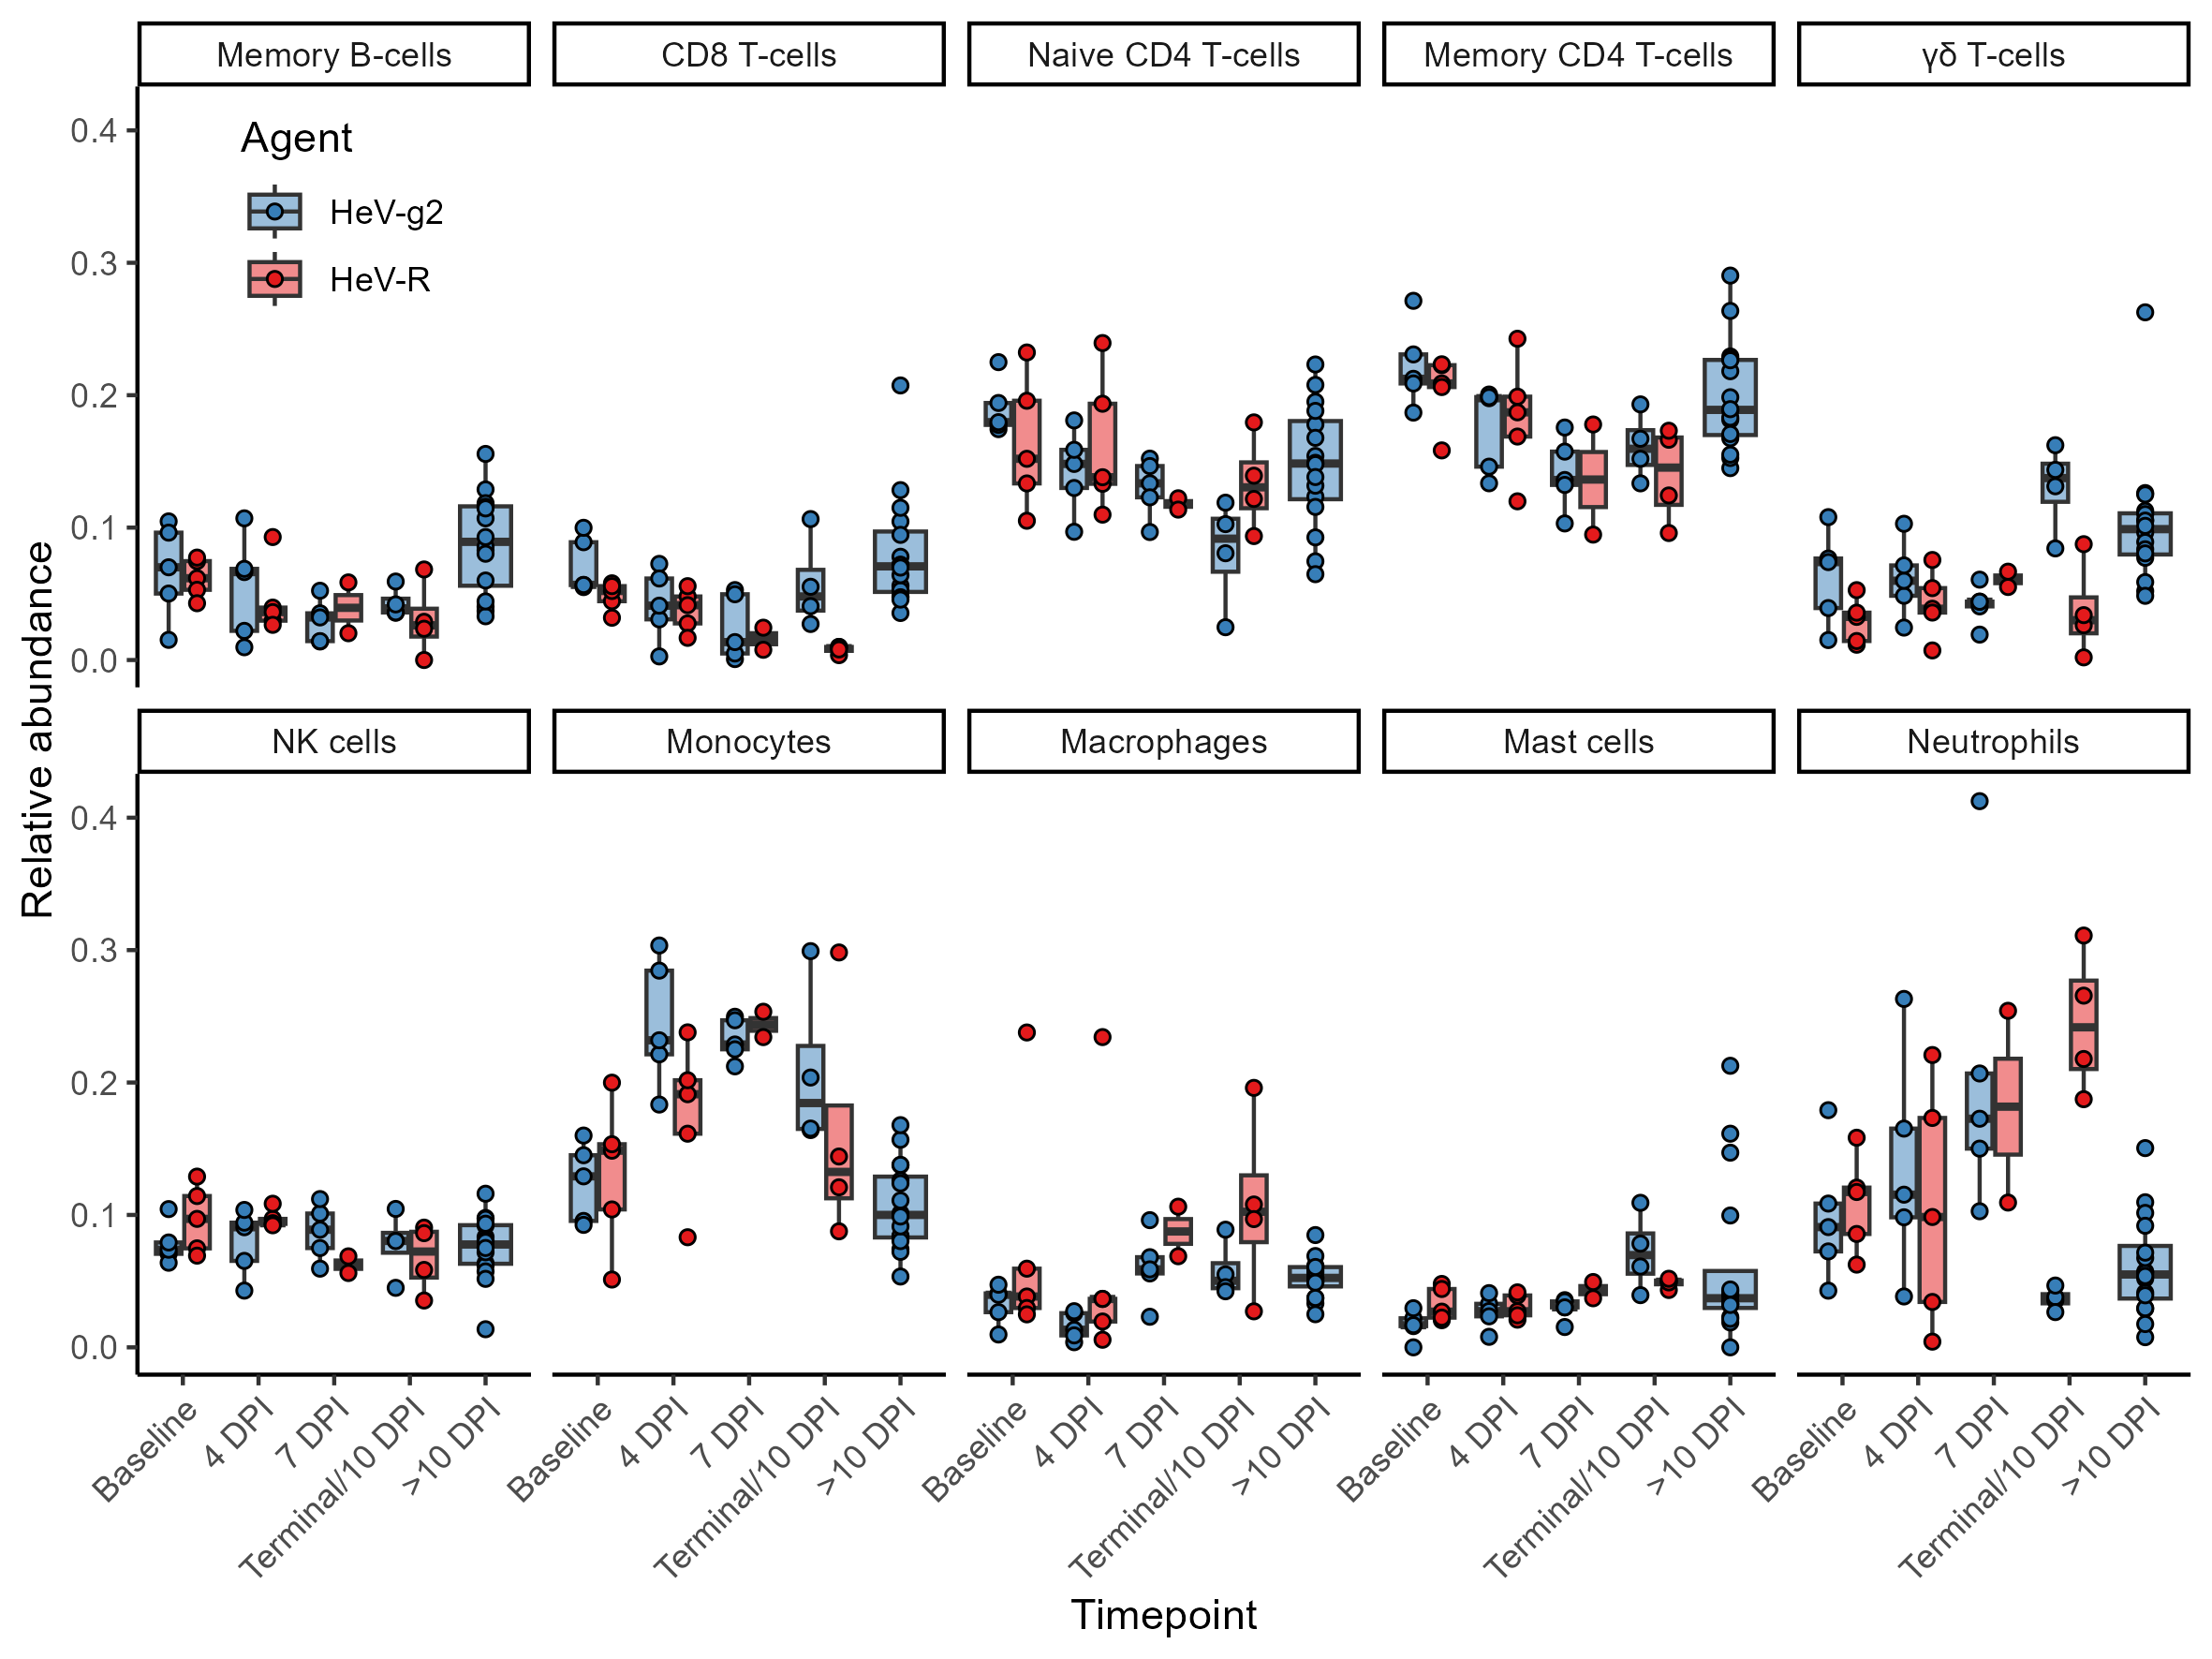

The table this chart was drawn from, first rows:
Mixture, B cells naive, B cells memory, Plasma cells, T cells CD8, T cells CD4 naive, T cells CD4 memory resting, T cells CD4 memory activated, T cells follicular helper, T cells regulatory  Tregs, T cells gamma delta, NK cells resting, NK cells activated, Monocytes, Macrophages M0, Macrophages M1, Macrophages M2, Dendritic cells resting, Dendritic cells activated, Mast cells resting, Mast cells activated, Eosinophils, Neutrophils, P value
sample01, 0, 0.06179, 0.02921, 0.03193, 0.1052, 0.0006321, 0.1583, 0, 0, 0.03258, 0.07476, 0, 0.0512, 0.2378, 0.0008518, 0, 0, 0, 0.04789, 0, 0.04723, 0.1206, 0
sample02, 0, 0.0396, 0.04099, 0.04798, 0.1098, 0.04082, 0.1688, 0, 0, 0.007248, 0.09702, 0, 0.08315, 0.2343, 0.00853, 0, 0, 0, 0.03919, 0, 0.04831, 0.03429, 0.001
sample03, 0, 0.05863, 0, 0.02442, 0.1222, 0, 0.1779, 0, 0, 0.06673, 0.06873, 0, 0.2343, 0.0688, 0.01909, 0, 0, 0, 0.04934, 0, 0.0005802, 0.1093, 0.002
sample05, 0, 0.0747, 0.03035, 0.04442, 0.1958, 0, 0.2227, 0, 0, 0.03576, 0.06926, 0, 0.1485, 0.0384, 0, 0, 0, 0.01042, 0.04407, 0, 0, 0.08563, 0
sample06, 0, 0.09287, 0.006283, 0.02763, 0.1935, 0, 0.1871, 0, 0, 0.03873, 0.09375, 0, 0.1912, 0.03651, 0.005905, 0, 0, 0.0008464, 0.02727, 0, 0, 0.09844, 0.001
sample07, 0, 0.02886, 0.01457, 0.003681, 0.1795, 0, 0.1663, 0, 0, 0.001997, 0.09042, 0, 0.1441, 0.1079, 0.001547, 0, 0, 0, 0.04332, 0, 0, 0.2178, 0.004
sample08, 0, 0.05302, 0.02231, 0.05214, 0.2323, 0, 0.2089, 0, 0, 0.01155, 0.09702, 0, 0.1999, 0.02971, 0, 0, 0, 0.003772, 0.02697, 0, 0, 0.06247, 0
sample09, 0, 0.02971, 0.06769, 0.05578, 0.2394, 0, 0.2426, 0, 0, 0.03584, 0.09326, 0, 0.1614, 0.01951, 0, 0, 0.001802, 0.001252, 0.04154, 0, 0.005942, 0.0043, 0
sample10, 0.007122, 0, 0.02895, 0.009863, 0.1392, 0, 0.1732, 0, 0, 0.08749, 0.08623, 0, 0.1209, 0.09685, 0.003527, 0, 0, 0, 0.05, 0, 0.009334, 0.1874, 0.001
sample11, 0, 0.07737, 0.01114, 0.05794, 0.152, 0, 0.2233, 0, 0, 0.05278, 0.1143, 0, 0.1042, 0.0249, 0, 0, 0, 0.003313, 0.0205, 0, 0, 0.1583, 0
sample12, 0, 0.03619, 0.0155, 0.04141, 0.1331, 0, 0.1199, 0, 0, 0.05431, 0.1085, 0, 0.2379, 0.005731, 0.0006978, 0, 0, 0.00519, 0.0209, 0, 0, 0.2208, 0.001
sample13, 0, 0.02362, 0.002099, 0.0099, 0.09361, 0, 0.0959, 0, 0, 0.02623, 0.05848, 0, 0.2982, 0.02721, 0, 0, 0, 0.004663, 0.04905, 0, 0, 0.311, 0.001
sample14, 0, 0.04289, 0.009608, 0.05581, 0.1334, 0.05197, 0.2061, 0, 0, 0.01435, 0.129, 0, 0.1534, 0.05942, 0, 0, 0.004339, 0, 0.02245, 0, 0, 0.1173, 0.001
sample15, 0, 0.02656, 0.01121, 0.01673, 0.138, 0.0032, 0.1989, 0, 0, 0.07556, 0.09219, 0, 0.2017, 0.03664, 0, 0, 0, 0.001787, 0.0242, 0, 0, 0.1732, 0.001
sample16, 0, 0.02022, 0.001531, 0.007729, 0.1136, 0, 0.09471, 0, 0, 0.05515, 0.05613, 0, 0.2535, 0.1062, 0, 0, 0, 0, 0.03707, 0, 0, 0.2542, 0.001
sample17, 0, 0.06839, 0.0002504, 0.008007, 0.1217, 0, 0.1243, 0, 0, 0.03391, 0.03536, 0, 0.08762, 0.196, 0.007152, 0, 0, 0, 0.05181, 0, 0, 0.2656, 0.004
sample18, 0, 0.07003, 0.01981, 0.05675, 0.1744, 0.03077, 0.1868, 0, 0, 0.01507, 0.07063, 0, 0.1451, 0.04072, 0, 0, 0, 0.01081, 0, 0, 0, 0.1791, 0.001
sample19, 0.01139, 0.009651, 0.01782, 0.002724, 0.09683, 0, 0.1335, 0, 0, 0.04852, 0.06529, 0, 0.3035, 0.00388, 0.0009746, 0, 0.005158, 0.00479, 0.03287, 0, 0, 0.2631, 0.003
sample20, 0, 0.01399, 0.003393, 0.0007066, 0.09666, 0, 0.1031, 0, 0, 0.0192, 0.07498, 0, 0.2287, 0.0231, 0, 0.0062, 0, 0.002051, 0.01535, 0, 0, 0.4125, 0
sample21, 0, 0.0357, 0.05299, 0.0407, 0.02477, 0.07529, 0.1671, 0, 0, 0.1622, 0.04495, 0, 0.1641, 0.05511, 0, 0, 0, 0.001786, 0.1092, 0, 0.03067, 0.03544, 0.001
sample22, 0, 0.1288, 0.02377, 0.03551, 0.1234, 0, 0.1675, 0, 0, 0.09635, 0.06357, 0, 0.05348, 0.0848, 0, 0.004239, 0, 0, 0.1614, 0, 0, 0.05724, 0.001
sample23, 0, 0.1169, 0.01117, 0.0478, 0.1156, 0.03188, 0.1449, 0, 0, 0.08912, 0.0919, 0, 0.1261, 0.06058, 0, 7.50E-06, 0.0146, 0, 0.03982, 0, 0, 0.1096, 0
sample24, 0, 0.107, 0.01457, 0.07799, 0.07454, 0.03019, 0.1815, 0, 0, 0.08363, 0.0618, 0, 0.1376, 0.03322, 0, 0.00148, 0.000569, 0.006774, 0.03868, 0, 0, 0.1505, 0
sample25, 0, 0.08287, 0.03299, 0.05609, 0.1317, 0, 0.1985, 0, 0, 0.0772, 0.08336, 0, 0.1568, 0.0495, 0, 0, 0.00398, 0.002659, 0.02293, 0, 0, 0.1015, 0.001
sample26, 0, 0.1047, 0.003592, 0.05508, 0.225, 0.03231, 0.2308, 0, 0, 0.07666, 0.06389, 0, 0.09548, 0.009693, 0, 0, 0.006443, 0.001999, 0.02194, 0, 0, 0.07245, 0.001
sample27, 0, 0.06641, 0.004932, 0.0307, 0.1481, 0, 0.146, 0, 0, 0.02449, 0.04285, 0, 0.2845, 0.02581, 0.006824, 0, 0, 0.01319, 0.04096, 0, 0, 0.1652, 0.002
sample28, 0, 0.05232, 0.01784, 0.004932, 0.1334, 0.01823, 0.136, 0, 0, 0.0405, 0.05943, 0, 0.2251, 0.06809, 0.001708, 0, 0, 0, 0.03563, 0, 0, 0.2068, 0.001
sample29, 0, 0.04568, 0.04176, 0.01867, 0.1274, 0, 0.201, 0, 0, 0.0792, 0.05044, 0, 0.1598, 0.04263, 0, 0, 0, 0.01858, 0.05463, 0, 0, 0.1603, 0.005
sample30, 0, 0.09619, 0.008205, 0.05662, 0.1941, 0.02095, 0.2124, 0, 0, 0.03924, 0.07373, 0, 0.1291, 0.02657, 0, 0, 0, 0.004707, 0.02955, 0, 0, 0.1086, 0.001
sample31, 0, 0.107, 0.001834, 0.04106, 0.1299, 0.005867, 0.2005, 0, 0, 0.05987, 0.09072, 0, 0.2213, 0.01329, 0.001274, 0, 0, 0.004112, 0.007951, 0, 0, 0.1153, 0.004
sample32, 0, 0.03528, 0.004379, 0.01354, 0.1521, 0, 0.1756, 0, 0, 0.04411, 0.08882, 0, 0.2497, 0.05581, 0.0003751, 0, 0, 0, 0.03024, 0, 0, 0.1501, 0.002
sample33, 0, 0.05928, 0.003326, 0.0272, 0.1026, 0.0507, 0.1931, 0, 0, 0.1312, 0.08043, 0, 0.2038, 0.04544, 0, 0, 0, 0.001869, 0.06103, 0, 0.00207, 0.03798, 0.001
sample34, 0, 0.1185, 0.01128, 0.05264, 0.1541, 0, 0.1884, 0, 0, 0.08054, 0.08114, 0, 0.0742, 0.06169, 0, 0, 0.001333, 0, 0.147, 0, 0, 0.02924, 0
sample35, 0, 0.1557, 0, 0.1046, 0.1779, 0, 0.2292, 0, 0, 0.1261, 0.05734, 0, 0.07212, 0.02501, 0, 0, 0, 0.003674, 0.0188, 0, 0, 0.02954, 0
sample36, 0, 0.1158, 0.005328, 0.04741, 0.2078, 0, 0.2181, 0, 0, 0.05204, 0.09772, 0, 0.1012, 0.06897, 0, 0, 0, 0.001059, 0.03268, 0, 0, 0.05194, 0
sample37, 0, 0.08563, 0.007323, 0.06412, 0.1951, 0, 0.2274, 0, 0, 0.05884, 0.09705, 0, 0.1378, 0.05633, 0, 0.004988, 0, 0.009279, 0, 0, 0, 0.05619, 0
sample38, 0, 0.01521, 0.02683, 0.08897, 0.1776, 0, 0.2713, 0, 0, 0.07395, 0.07921, 0, 0.16, 0.03969, 0, 0, 0, 0.008485, 0.01603, 0, 0, 0.0428, 0.001
sample39, 0, 0.02203, 0.007336, 0.07261, 0.181, 0, 0.1977, 0, 0, 0.1029, 0.09416, 0, 0.2319, 0.009024, 0.00355, 0.0067, 0, 0.005283, 0.02739, 0, 0, 0.03843, 0.002
sample40, 0, 0.03216, 0.003731, 0.05284, 0.1465, 0, 0.1574, 0, 0, 0.0607, 0.1011, 0, 0.247, 0.05889, 1.40E-05, 0, 0, 0.002245, 0.03468, 0, 0, 0.1028, 0.001
sample41, 0, 0.03599, 0.009575, 0.05533, 0.08065, 0.01272, 0.1334, 0, 0, 0.08429, 0.08029, 0, 0.2992, 0.08886, 0, 0, 0, 0, 0.07831, 0, 0.01473, 0.02662, 0.001
sample42, 0, 0.1145, 0.02186, 0.04564, 0.09262, 0, 0.1526, 0, 0, 0.125, 0.07573, 0, 0.08391, 0.05235, 0, 0, 0, 0.001119, 0.2126, 0, 0.01434, 0.007662, 0.001
sample43, 0, 0.09287, 0.008768, 0.072, 0.1489, 0, 0.2264, 0, 0, 0.1055, 0.116, 0, 0.1109, 0.03709, 0, 0, 0, 0.002392, 0.03293, 0, 0.00489, 0.0413, 0.001
sample44, 0, 0.08026, 0.006086, 0.07167, 0.1479, 0, 0.1707, 0, 0, 0.1126, 0.07182, 0, 0.1678, 0.05255, 0, 0, 0.002925, 0.002237, 0.02158, 0, 0, 0.09181, 0.001
sample45, 0, 0.04023, 0.02578, 0.2074, 0.06482, 0.01302, 0.1831, 0, 0, 0.2626, 0.01368, 0, 0.08411, 0.05065, 0.001233, 0, 0, 0, 0.0355, 0, 0.0003471, 0.01759, 0.003
sample46, 0, 0.0502, 0.001186, 0.09986, 0.1796, 0, 0.2089, 0, 0, 0.1079, 0.1044, 0, 0.09249, 0.04731, 0, 0, 0.0005592, 0, 0.01675, 0, 0, 0.09082, 0
sample47, 0, 0.06885, 0.00212, 0.06156, 0.1587, 0, 0.1986, 0, 0, 0.07144, 0.1038, 0, 0.1834, 0.02731, 7.31E-05, 0, 0, 0.002565, 0.02342, 0, 0, 0.09821, 0.001
sample48, 0, 0.01427, 0.005483, 0.04967, 0.1229, 0, 0.1322, 0, 0, 0.04402, 0.112, 0, 0.2122, 0.09606, 0.008343, 0, 0, 0, 0.03018, 0, 0, 0.1727, 0.001
sample49, 0, 0.042, 0.02194, 0.1064, 0.1188, 0.0008346, 0.152, 0, 0, 0.1436, 0.1045, 0, 0.1652, 0.04235, 0.0006862, 0, 0, 0.002314, 0.03943, 0, 0.01312, 0.04669, 0.001
sample50, 0, 0.06004, 0.01452, 0.1283, 0.1382, 0, 0.1551, 0, 0, 0.1102, 0.09338, 0, 0.08023, 0.05814, 0, 0, 0, 0, 0.09959, 0, 0.008463, 0.05387, 0.001
sample51, 0, 0.03709, 0.007805, 0.09453, 0.1882, 0, 0.1895, 0, 0, 0.1053, 0.07963, 0, 0.1239, 0.04891, 0, 0.006437, 0.003517, 0.00131, 0.04225, 0, 0.004269, 0.0675, 0.001
sample52, 0, 0.03304, 0.01301, 0.06981, 0.2232, 0, 0.2637, 0, 0, 0.04849, 0.07504, 0, 0.09136, 0.0607, 0, 0, 0, 0.006445, 0.04371, 0, 0, 0.07153, 0
sample53, 0, 0.04427, 0.0151, 0.1149, 0.1678, 0, 0.2903, 0, 0, 0.1013, 0.05172, 0, 0.09881, 0.03735, 0, 0, 0, 0.007019, 0.03202, 0, 0, 0.0393, 0
